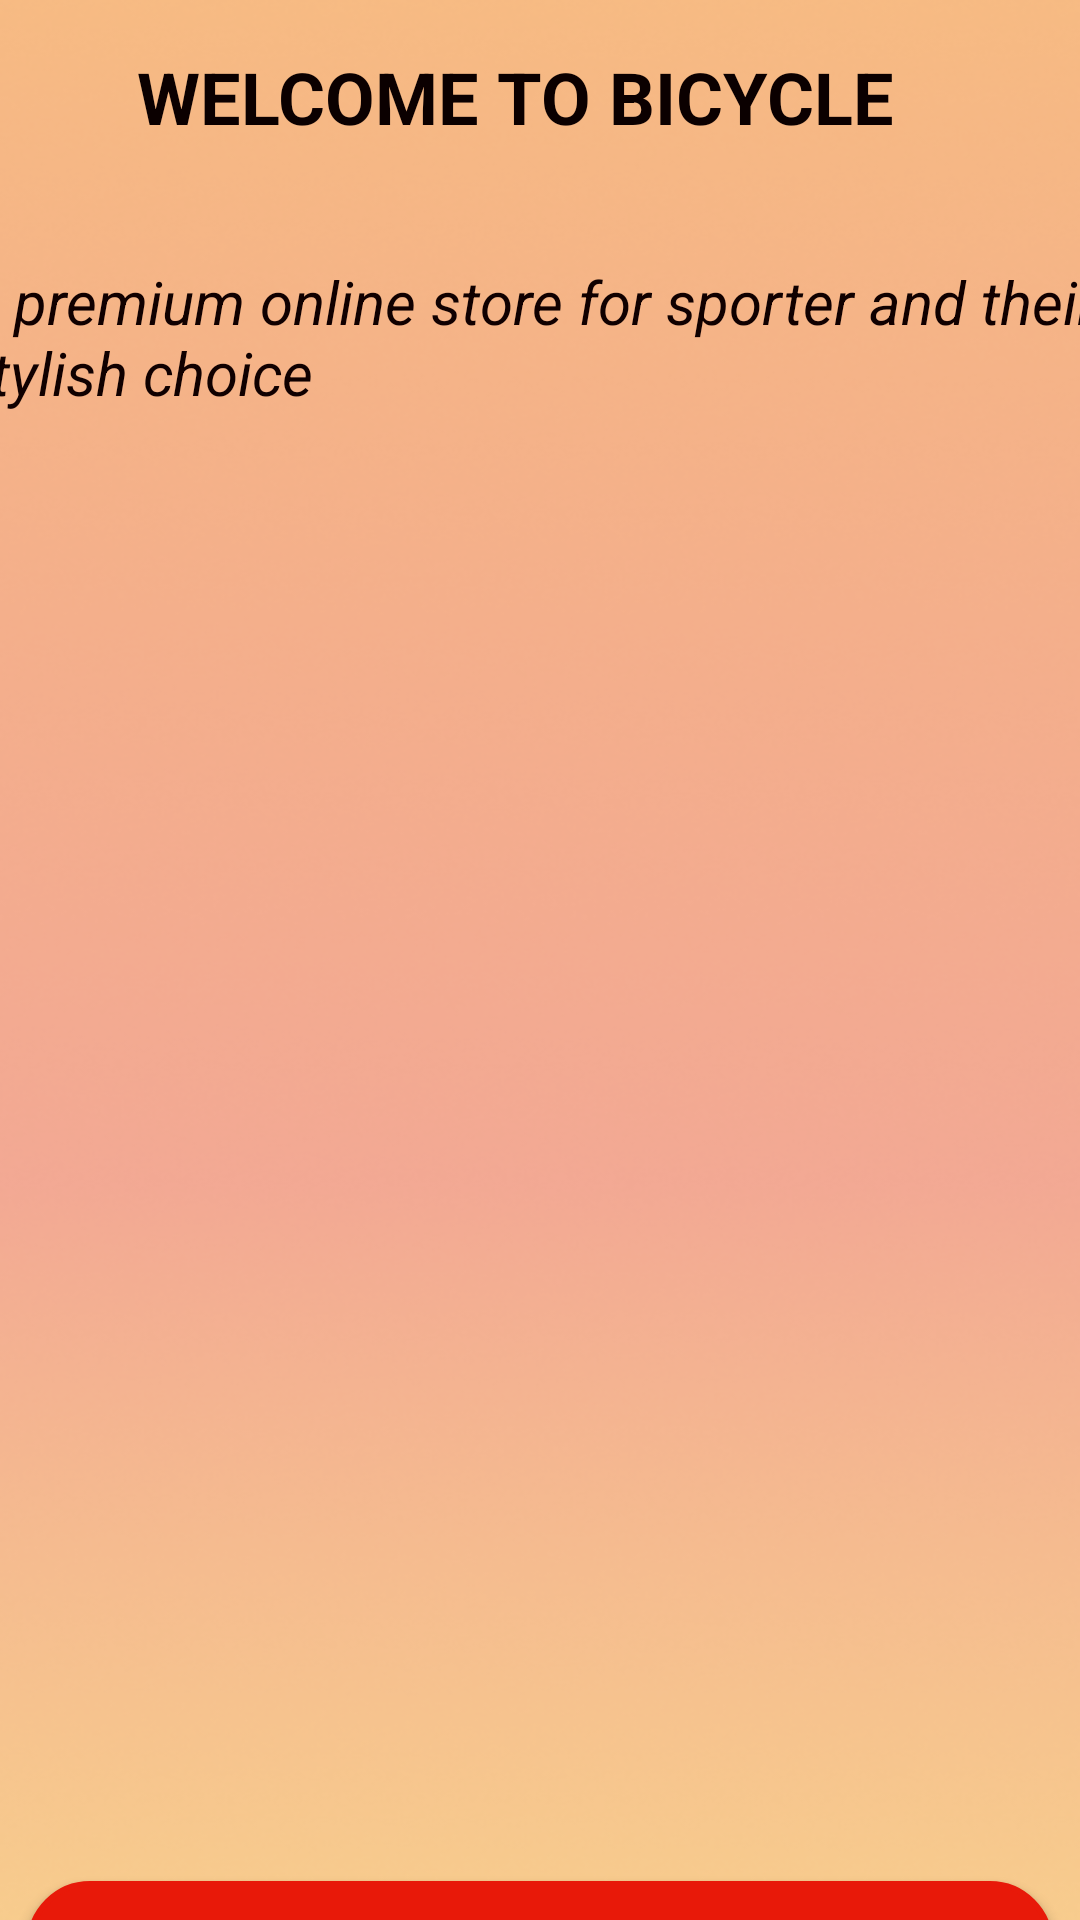

Write the Android layout XML for this screen, with the resource values it uses.
<!-- AndroidManifest.xml: application theme Theme.ThiGk -->
<!-- res/layout/activity_main.xml -->
<?xml version="1.0" encoding="utf-8"?>
<androidx.constraintlayout.widget.ConstraintLayout xmlns:android="http://schemas.android.com/apk/res/android"
    xmlns:app="http://schemas.android.com/apk/res-auto"
    xmlns:tools="http://schemas.android.com/tools"
    android:layout_width="match_parent"
    android:layout_height="match_parent"
    tools:context=".MainActivity">

    <View
        android:id="@+id/view"
        android:layout_width="wrap_content"
        android:layout_height="wrap_content"
        android:background="@drawable/background"
        app:layout_constraintBottom_toBottomOf="parent"
        app:layout_constraintEnd_toEndOf="parent"
        app:layout_constraintHorizontal_bias="0.0"
        app:layout_constraintStart_toStartOf="parent"
        app:layout_constraintTop_toTopOf="parent"
        app:layout_constraintVertical_bias="0.0" />

    <TextView
        android:id="@+id/textView"
        android:layout_width="269dp"
        android:layout_height="39dp"
        android:layout_marginTop="16dp"
        android:text="WELCOME TO BICYCLE"
        android:textColor="#0B0000"
        android:textSize="24sp"
        android:textStyle="bold"
        app:layout_constraintEnd_toEndOf="parent"
        app:layout_constraintStart_toStartOf="parent"
        app:layout_constraintTop_toTopOf="@+id/view" />

    <TextView
        android:id="@+id/textView2"
        android:layout_width="387dp"
        android:layout_height="90dp"
        android:layout_marginTop="32dp"
        android:text="A premium online store for sporter and their stylish choice"
        android:textColor="#100000"
        android:textSize="20sp"
        android:textStyle="italic"
        app:layout_constraintEnd_toEndOf="parent"
        app:layout_constraintStart_toStartOf="parent"
        app:layout_constraintTop_toBottomOf="@+id/textView" />

    <ImageView
        android:id="@+id/imageView"
        android:layout_width="220dp"
        android:layout_height="210dp"
        android:layout_marginTop="8dp"
        app:layout_constraintEnd_toEndOf="parent"
        app:layout_constraintHorizontal_bias="0.769"
        app:layout_constraintStart_toStartOf="parent"
        app:layout_constraintTop_toBottomOf="@+id/imageView3"
        app:srcCompat="@drawable/bione" />

    <ImageView
        android:id="@+id/imageView3"
        android:layout_width="188dp"
        android:layout_height="180dp"
        android:layout_marginTop="20dp"
        app:layout_constraintEnd_toEndOf="parent"
        app:layout_constraintHorizontal_bias="0.071"
        app:layout_constraintStart_toStartOf="parent"
        app:layout_constraintTop_toBottomOf="@+id/textView2"
        app:srcCompat="@drawable/bitwo" />

    <Button
        android:id="@+id/btnstart"
        android:layout_width="342dp"
        android:layout_height="74dp"
        android:layout_marginTop="32dp"
        android:background="@drawable/boder_item"
        android:text="Get Started"
        android:textSize="18sp"
        android:textStyle="bold"
        app:backgroundTint="#E81909"
        app:layout_constraintEnd_toEndOf="parent"
        app:layout_constraintStart_toStartOf="parent"
        app:layout_constraintTop_toBottomOf="@+id/imageView" />

</androidx.constraintlayout.widget.ConstraintLayout>
<!-- resources referenced by this layout -->
<resources>
  <!-- drawable background: png bitmap (drawable-v24, 179431 bytes) -->
  <!-- drawable boder_item (drawable) -->
  <?xml version="1.0" encoding="utf-8"?>
  <shape xmlns:android="http://schemas.android.com/apk/res/android" android:shape="rectangle" >
      <solid android:color="#CAD8C6" />
      <corners android:radius="20dp"/>
      <stroke android:width="2dp" android:color="#CAD8C6"/>
  </shape>
  <style name="Theme.ThiGk" parent="Theme.MaterialComponents.DayNight.DarkActionBar">
          
          <item name="colorPrimary">@color/purple_500</item>
          <item name="colorPrimaryVariant">@color/purple_700</item>
          <item name="colorOnPrimary">@color/white</item>
          
          <item name="colorSecondary">@color/teal_200</item>
          <item name="colorSecondaryVariant">@color/teal_700</item>
          <item name="colorOnSecondary">@color/black</item>
          
          <item name="android:statusBarColor" tools:targetApi="l">?attr/colorPrimaryVariant</item>
          
      </style>
  <!-- not gathered from this repository: default colours our renderer supplied (Android Studio template values) -->
  <color name="purple_500">#FF6200EE</color>
  <color name="purple_700">#FF3700B3</color>
  <color name="teal_200">#FF03DAC5</color>
  <color name="teal_700">#FF018786</color>
  <color name="black">#FF000000</color>
  <color name="white">#FFFFFFFF</color>
</resources>
